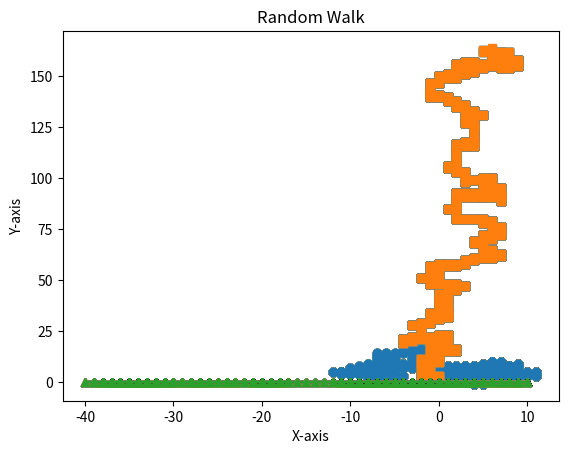

The matplotlib source for this figure:
# Imports
import matplotlib.pyplot as plt
import random
def main():
    lance()
    sophie()
    finn()

def lance():
    # Variables called
    x_pos = 0
    y_pos = 0
    x = [0]
    y = [0]
    z = [zip(x, y)]
    a = 501
    # For loop, gets random number and goes in direction based on that 
    for b in range(a):
        plt.plot(x, y, 'o-')
        rand = random.choice([0,1,2,3])
        if rand == 0:
            x_pos-=1
            x.append(x_pos)
            y.append(y_pos)
        if rand == 1:
            x_pos+=1
            x.append(x_pos)
            y.append(y_pos)
        if rand == 2:
            y_pos-=1
            x.append(x_pos)
            y.append(y_pos)
        if rand == 3:
            y_pos+=1
            x.append(x_pos)
            y.append(y_pos)
    # Exports graph
    plt.xlabel("X-axis")
    plt.ylabel("Y-axis")
    plt.title("Random Walk")
    plt.savefig("Lance_spacewalk.png", format="png")
    # plt.show()
def sophie():
    # Variables called
    x_pos = 0
    y_pos = 0
    x = [0]
    y = [0]
    z = [zip(x, y)]
    a = 501
    l_amount = 0
    r_amount = 0
    u_amount = 0
    d_amount = 0
    # For loop, gets weighted random number and goes in direction based on that 
    for b in range(a):
        plt.plot(x, y, 's-')
        rand = random.choices([0,1,2,3], weights=[16.67,16.67,16.67,50], k=1)
        if rand[0] == 0:
            x_pos-=1
            x.append(x_pos)
            y.append(y_pos)
        if rand[0] == 1:
            x_pos+=1
            x.append(x_pos)
            y.append(y_pos)
        if rand[0] == 2:
            y_pos-=1
            x.append(x_pos)
            y.append(y_pos)
        if rand[0] == 3:
            y_pos+=1
            x.append(x_pos)
            y.append(y_pos)
    # Plots graph
    plt.xlabel("X-axis")
    plt.ylabel("Y-axis")
    plt.title("Random Walk")
    plt.savefig("Sophie_spacewalk.png", format="png")
def finn():
    # Variables called
    x_pos = 0
    y_pos = 0
    x = [0]
    y = [0]
    z = [zip(x, y)]
    a = 501
    l_amount = 0
    r_amount = 0
    u_amount = 0
    d_amount = 0
    # For loop, gets weighted random number and goes in direction based on that 
    for b in range(a):
        plt.plot(x, y, '^-')
        rand = random.choice([0,1])
        if rand == 0:
            x_pos-=1
            x.append(x_pos)
            y.append(y_pos)
        if rand == 1:
            x_pos+=1
            x.append(x_pos)
            y.append(y_pos)
    # Plots graph
    plt.xlabel("X-axis")
    plt.ylabel("Y-axis")
    plt.title("Random Walk")
    plt.savefig("Finn_spacewalk.png", format="png")
if __name__ == "__main__":
    main()